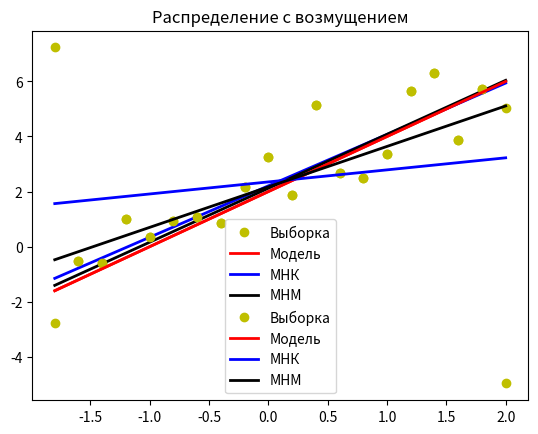

Source code (Python):
import numpy as np
import matplotlib.pyplot as plt
from scipy.stats import norm, linregress

# оценка коэффициентов с помощью метода наименьших квадратов(МНК)
def least_squares(x, y):
    res = linregress(x, y)
    b_1, b_0 = res.slope, res.intercept
    return b_0, b_1

# оценка коэффициентов с помощью метода наименьших модулей(МНМ)
def least_absolute(x, y):
    k_q = 1.491
    n = len(x)
    l = int(n / 4)
    j = n - l + 1
    r_Q = 0
    for i in range(n):
        r_Q += np.sign((x[i] - np.median(x)) * (y[i] - np.median(y)))
    r_Q = r_Q / n
    q_y, q_x = (y[j] - y[l]) / k_q, (x[j] - x[l]) / k_q

    b_1 = r_Q * q_y / q_x
    b_0 = np.median(y) - b_1 * np.median(x)
    return b_0, b_1

def printEst(x, y, y_model, strin):
    # подсчет с помощью метода наименьших квадратов(МНК)
    b_0, b_1 = least_squares(x, y)
    # подсчет с помощью метода наименьших модулей(МНМ)
    b_0_LAD, b_1_LAD = least_absolute(x, y)
    print("МНК ", strin, round(b_0, 2), round(b_1, 2))  # МНК
    print("МНМ ", strin, round(b_0_LAD, 2), round(b_1_LAD, 2))  # МНМ
    y_mnk = b_0 + b_1 * x
    y_mnm = b_0_LAD + b_1_LAD * x
    dist_mnk = sum([(y_model[i] - y_mnk[i]) ** 2 for i in range(len(y))])
    dist_mnm = sum([abs(y_model[i] - y_mnm[i]) for i in range(len(y))])
    print("МНК dist = " + str(dist_mnk) + ", МНМ dist = " + str(dist_mnm))

    return y_mnk, y_mnm

def Draw(x, y, y_model, y_mnk, y_mnm, strin):
    plt.plot(x, y, 'o', label='Выборка', color='y')
    plt.plot(x, y_model, label='Модель', color='r', linewidth=2)
    plt.plot(x, y_mnk, label='МНК', color='b', linewidth=2)
    plt.plot(x, y_mnm, label='МНМ', color='k', linewidth=2)
    plt.legend()
    plt.title(strin)
    plt.grid()
    plt.show()

#отрезок с равномерным шагом
x = np.linspace(-1.8, 2, 20)
#нормально распределенная ошибка
e = norm.rvs(0, 1, size=20)
y_model = 2 * x + 2
y1 = 2 * x + 2 + e
y2 = 2 * x + 2 + e
y2[0], y2[19] = y2[0] + 10, y2[19] - 10
y_mnk, y_mnm = printEst(x, y1, y_model, "без возмущения")
Draw(x, y1, y_model, y_mnk, y_mnm, "Распределение без возмущения")
y_mnk, y_mnm = printEst(x, y2, y_model, "с возмущением")
Draw(x, y2, y_model, y_mnk, y_mnm, "Распределение с возмущением")

